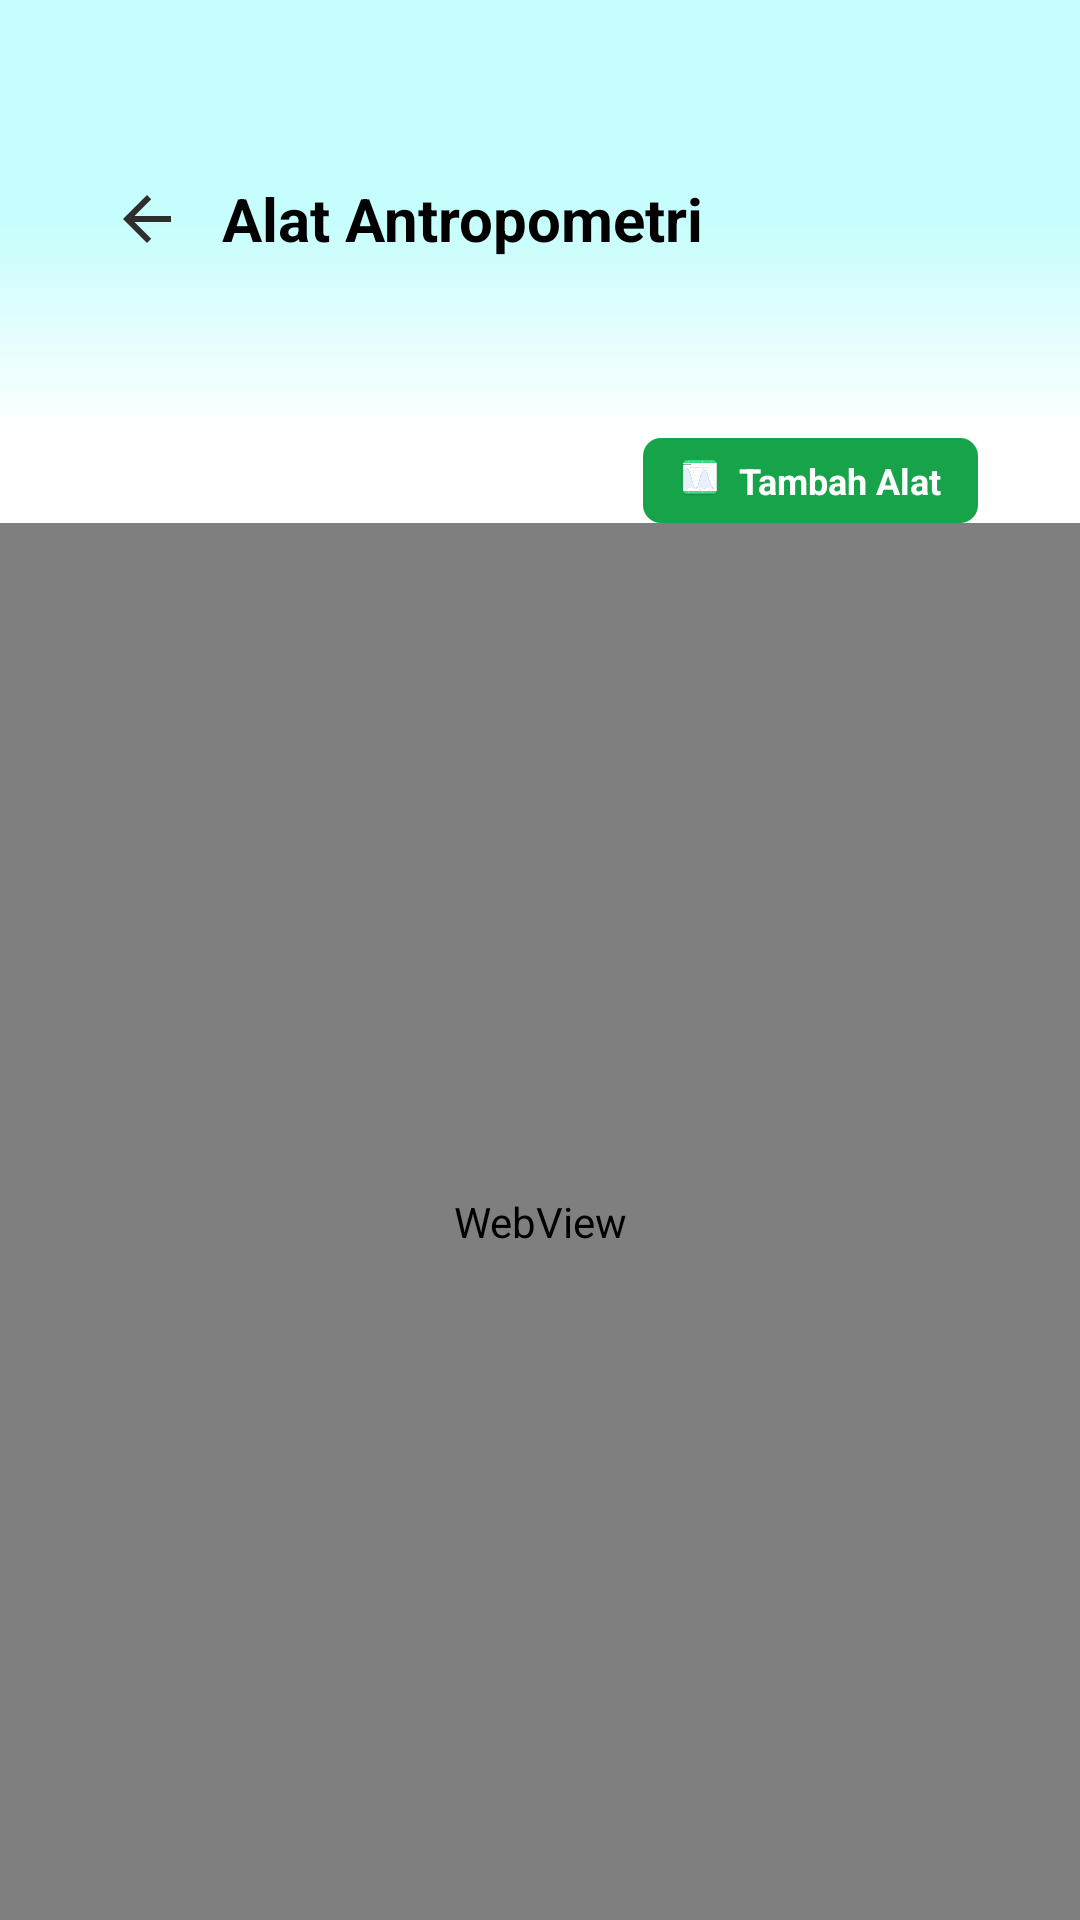

This screen was rendered from an Android layout file. Write that file and the resources it references.
<!-- AndroidManifest.xml: application theme Theme.SmartStunting -->
<!-- res/layout/admin_alat_antropometri.xml -->
<?xml version="1.0" encoding="utf-8"?>
<androidx.constraintlayout.widget.ConstraintLayout xmlns:android="http://schemas.android.com/apk/res/android"
    xmlns:app="http://schemas.android.com/apk/res-auto"
    xmlns:tools="http://schemas.android.com/tools"
    android:id="@+id/main"
    android:layout_width="match_parent"
    android:layout_height="match_parent"
    android:background="#fff"
    tools:context=".admin.data.AlatAntropometri">

    
    <LinearLayout
        android:id="@+id/header_profile"
        android:layout_width="0dp"
        android:layout_height="wrap_content"
        android:background="@drawable/bg_top"
        android:gravity="center_vertical"
        android:orientation="horizontal"
        android:paddingHorizontal="24dp"
        android:paddingVertical="48dp"
        app:layout_constraintTop_toTopOf="parent"
        app:layout_constraintStart_toStartOf="parent"
        app:layout_constraintEnd_toEndOf="parent">

        <ImageView
            android:id="@+id/backtoprev"
            android:layout_width="wrap_content"
            android:layout_height="wrap_content"
            android:padding="13dp"
            android:src="@drawable/baseline_arrow_back_24" />

        <LinearLayout
            android:layout_width="0dp"
            android:layout_height="wrap_content"
            android:layout_marginEnd="24dp"
            android:layout_weight="1"
            android:orientation="vertical"
            android:gravity="start">

            <TextView
                android:id="@+id/textViewActivity"
                android:layout_width="wrap_content"
                android:layout_height="wrap_content"
                android:text="Alat Antropometri"
                android:textColor="@android:color/black"
                android:textSize="20sp"
                android:textStyle="bold" />
        </LinearLayout>
    </LinearLayout>


    <LinearLayout
        android:id="@+id/rb07nsd5oynm"
        android:layout_width="match_parent"
        android:layout_height="wrap_content"
        android:layout_marginHorizontal="24dp"
        android:gravity="center_vertical"
        android:orientation="horizontal"
        app:layout_constraintTop_toBottomOf="@+id/header_profile">

        <LinearLayout
            android:id="@+id/ragcl5w6lzdt"
            android:layout_width="0dp"
            android:layout_height="match_parent"
            android:layout_weight="1"
            android:orientation="vertical"></LinearLayout>

        <LinearLayout
            android:id="@+id/r5cegskg3ff5"
            android:layout_width="wrap_content"
            android:layout_height="wrap_content"
            android:layout_marginEnd="10dp"
            android:background="@drawable/cr6b16a34a"
            android:clickable="true"
            android:focusable="true"
            android:orientation="horizontal"
            android:paddingHorizontal="12dp"
            android:paddingVertical="6dp">

            <com.google.android.material.imageview.ShapeableImageView
                android:id="@+id/rkuxd3hj91s"
                android:layout_width="14dp"
                android:layout_height="14dp"
                android:layout_marginEnd="6dp"
                android:scaleType="fitXY"
                android:src="@mipmap/ic_launcher"
                app:shapeAppearanceOverlay="@style/cr6" />

            <TextView
                android:id="@+id/rj96nx8d4o2g"
                android:layout_width="wrap_content"
                android:layout_height="wrap_content"
                android:text="Tambah Alat"
                android:textColor="#FFFFFF"
                android:textSize="12sp"
                android:textStyle="bold" />
        </LinearLayout>

    </LinearLayout>

    <WebView
        android:id="@+id/webview"
        android:layout_width="match_parent"
        android:layout_height="0dp"
        android:layout_weight="1"
        app:layout_constraintBottom_toBottomOf="parent"
        app:layout_constraintEnd_toEndOf="parent"
        app:layout_constraintStart_toStartOf="parent"
        app:layout_constraintTop_toBottomOf="@+id/rb07nsd5oynm"
        app:layout_constraintVertical_bias="0.0" />


</androidx.constraintlayout.widget.ConstraintLayout>
<!-- resources referenced by this layout -->
<resources>
  <!-- drawable baseline_arrow_back_24 (drawable) -->
  <vector xmlns:android="http://schemas.android.com/apk/res/android" android:autoMirrored="true" android:height="24dp" android:tint="#2F2E2E" android:viewportHeight="24" android:viewportWidth="24" android:width="24dp">
        
      <path android:fillColor="@android:color/white" android:pathData="M20,11H7.83l5.59,-5.59L12,4l-8,8 8,8 1.41,-1.41L7.83,13H20v-2z"/>
      
  </vector>
  <!-- drawable bg_top (drawable) -->
  <?xml version="1.0" encoding="utf-8"?>
  <shape xmlns:android="http://schemas.android.com/apk/res/android"
      android:shape="rectangle">
  
      
      <gradient
          android:startColor="#C5FEFC"
          android:centerColor="#C5FEFC"
          android:endColor="#ffffff"
          android:angle="270"/>
  </shape>
  <!-- drawable cr6b16a34a (drawable) -->
  <?xml version="1.0" encoding="UTF-8"?>
  <shape
  	xmlns:android="http://schemas.android.com/apk/res/android">
  	<solid
  		android:color="#16A34A"
  	/>
  	<corners
  		android:radius="6dp"
  	/>      
  </shape>
  <!-- mipmap ic_launcher: webp bitmap (mipmap-hdpi, 2702 bytes) -->
  <style name="cr6">
          <item name="cornerSize">6dp</item>
      </style>
  <style name="Theme.SmartStunting" parent="Theme.AppCompat.Light.NoActionBar" />
</resources>
